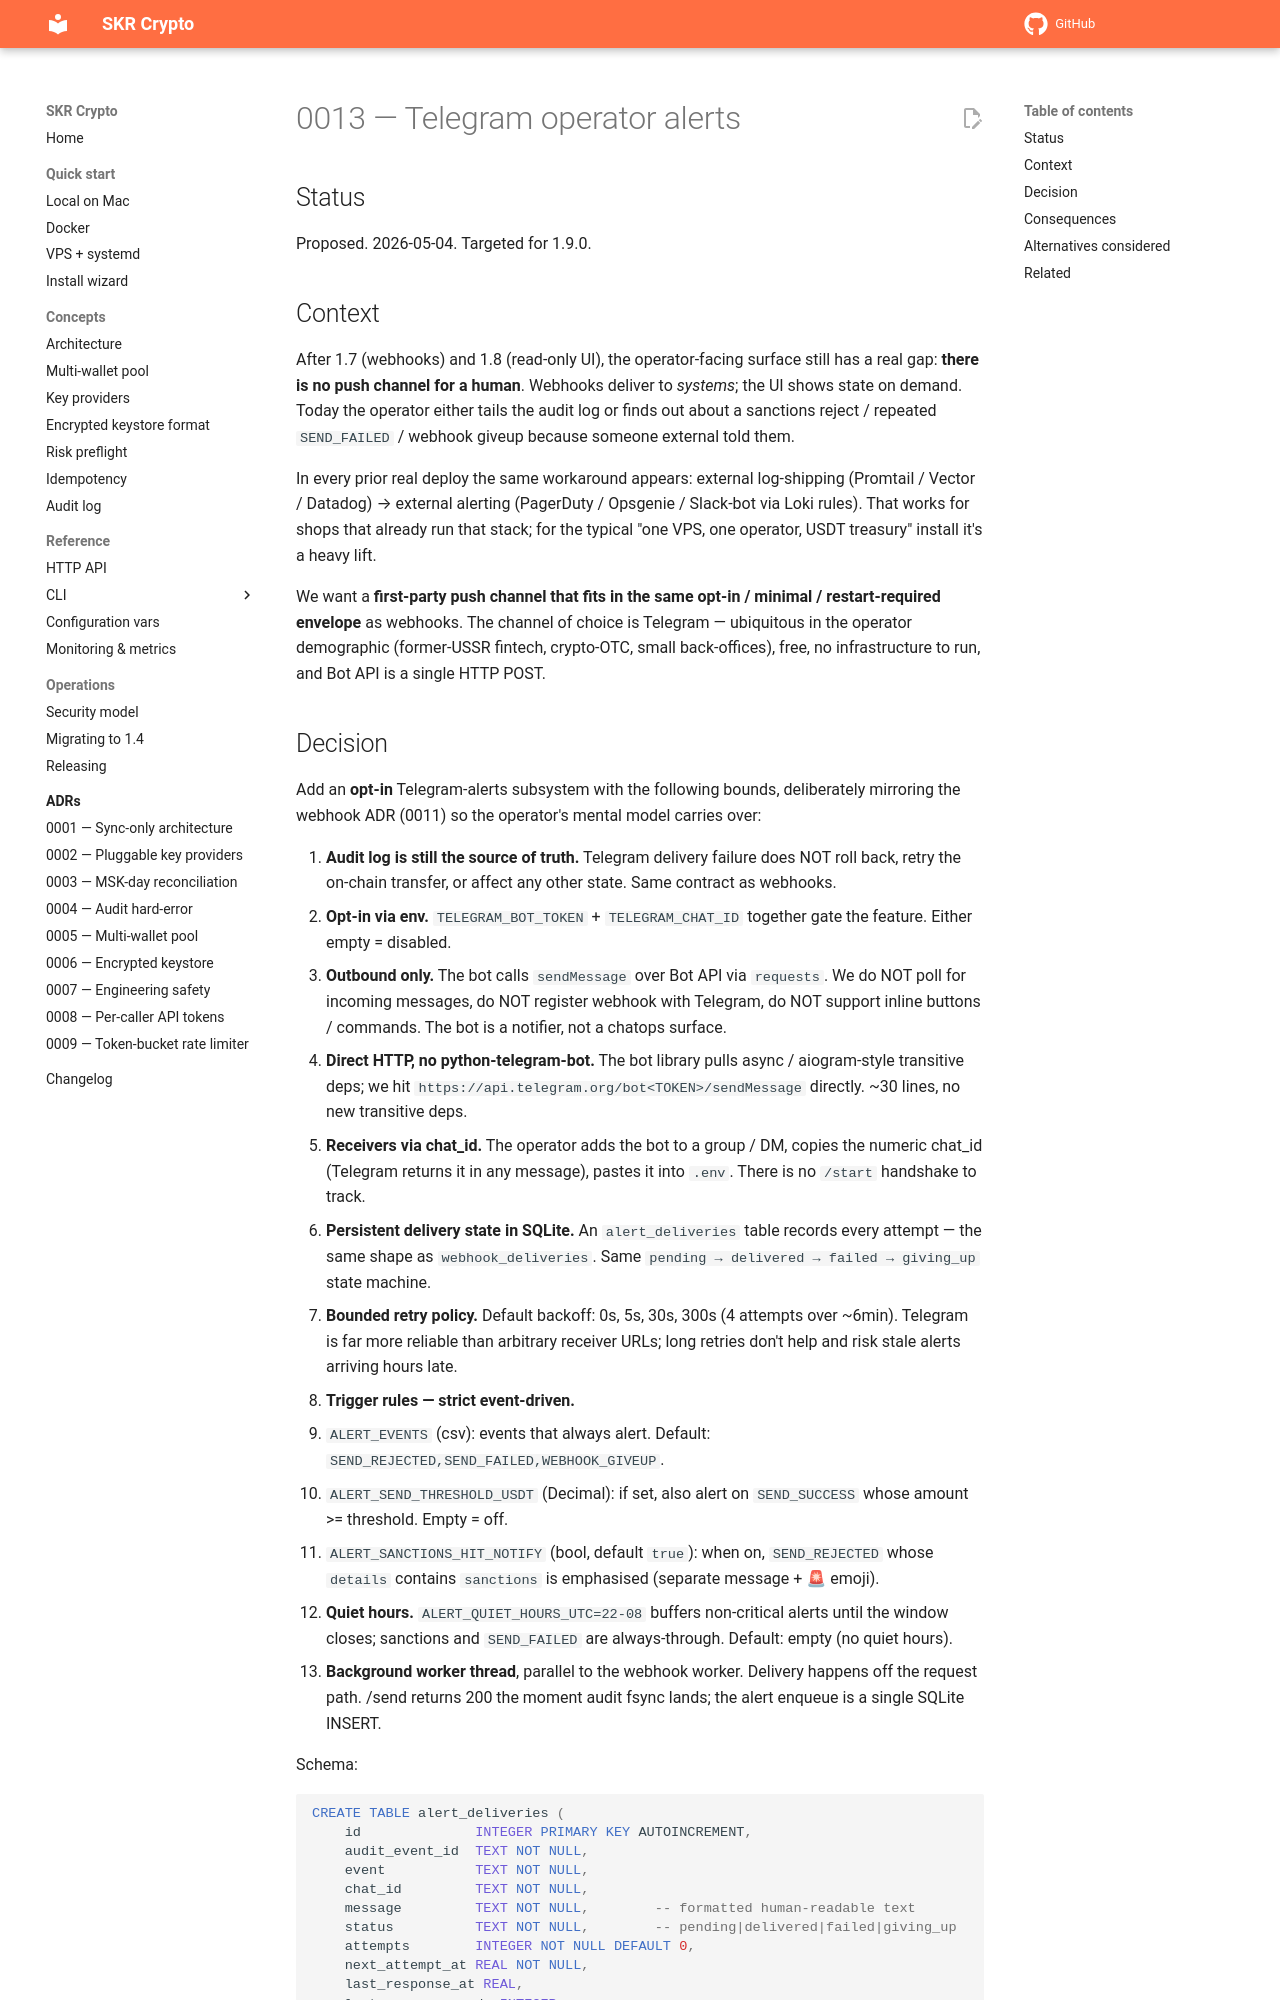

repository: vampir15551/skr-crypto · page: adr/0013-telegram-operator-alerts/index.html · generator: mkdocs

# 0013 — Telegram operator alerts

## Status

Proposed. 2026-05-04. Targeted for 1.9.0.

## Context

After 1.7 (webhooks) and 1.8 (read-only UI), the operator-facing
surface still has a real gap: **there is no push channel for a
human**. Webhooks deliver to *systems*; the UI shows state on
demand. Today the operator either tails the audit log or finds
out about a sanctions reject / repeated `SEND_FAILED` / webhook
giveup because someone external told them.

In every prior real deploy the same workaround appears: external
log-shipping (Promtail / Vector / Datadog) → external alerting
(PagerDuty / Opsgenie / Slack-bot via Loki rules). That works for
shops that already run that stack; for the typical "one VPS, one
operator, USDT treasury" install it's a heavy lift.

We want a **first-party push channel that fits in the same
opt-in / minimal / restart-required envelope** as webhooks. The
channel of choice is Telegram — ubiquitous in the operator
demographic (former-USSR fintech, crypto-OTC, small back-offices),
free, no infrastructure to run, and Bot API is a single HTTP POST.
